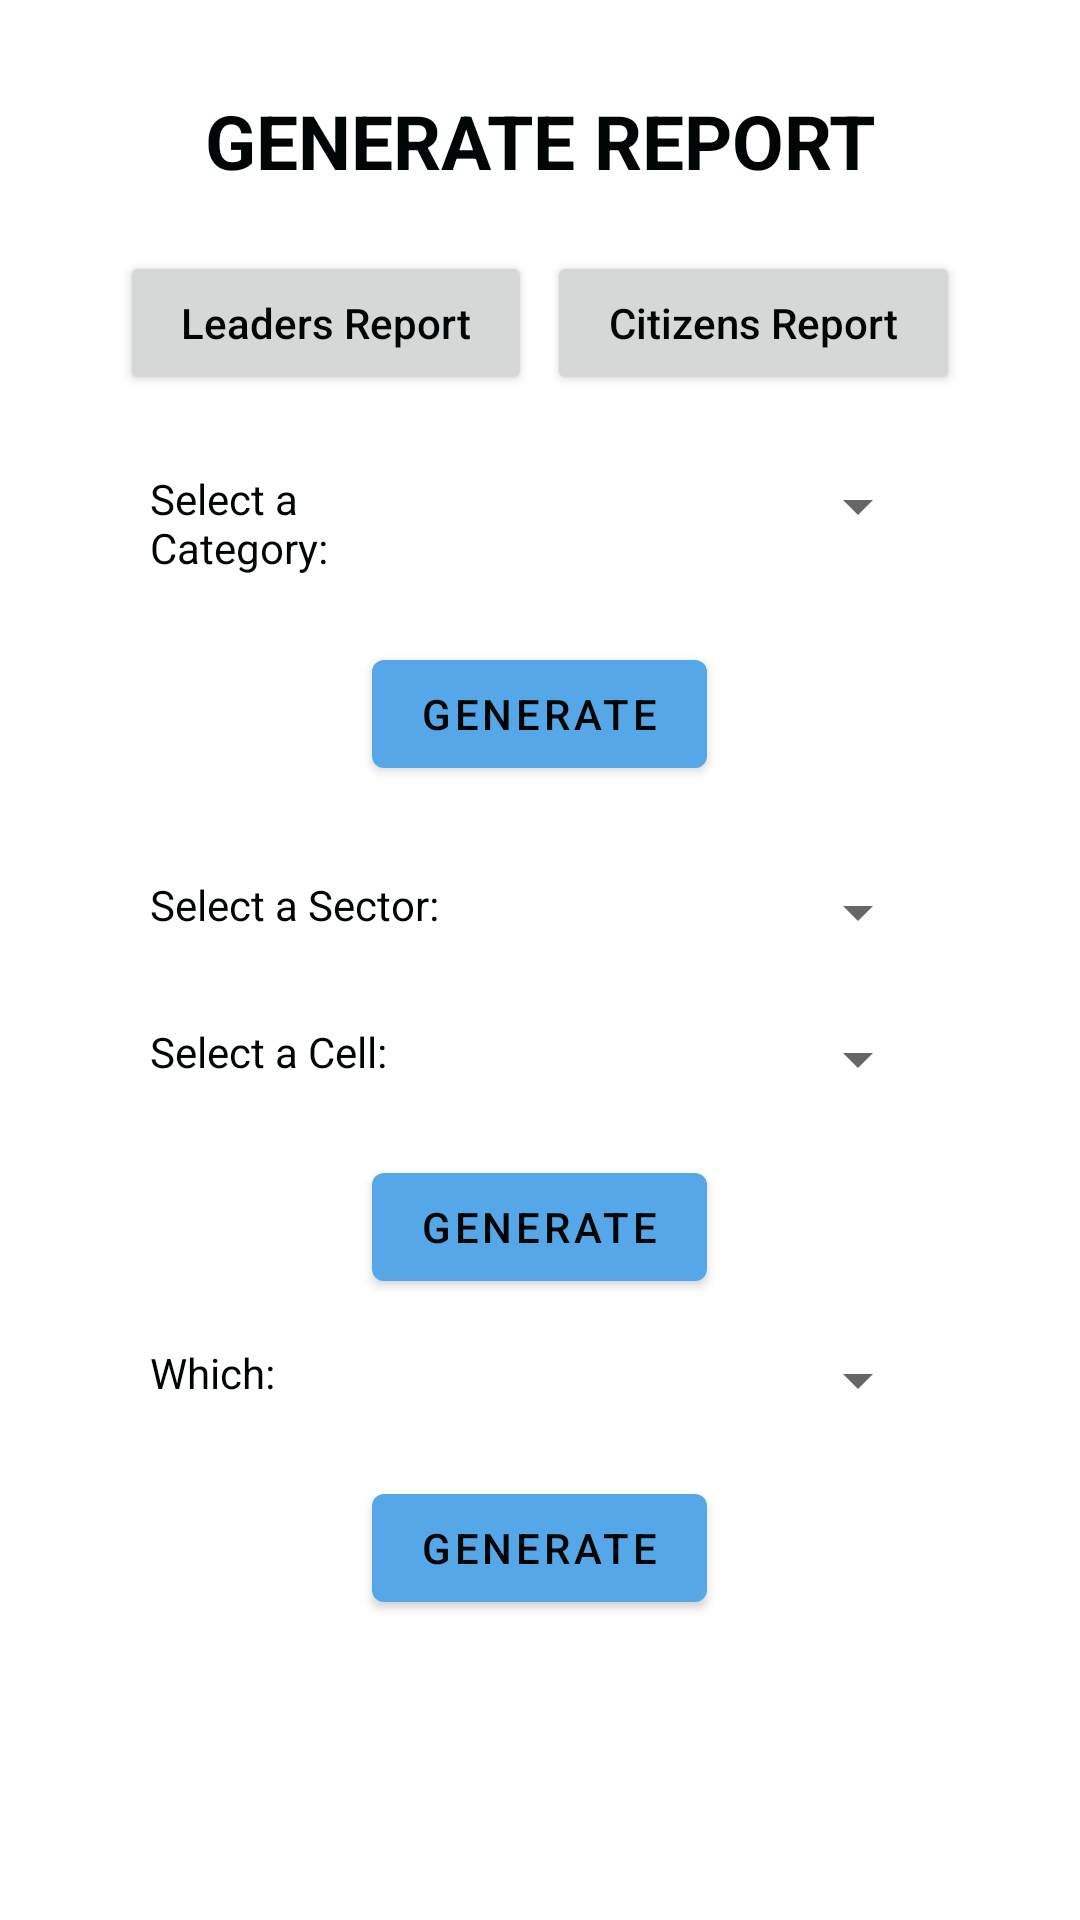

The Android layout XML behind this screen, and the referenced resources:
<!-- AndroidManifest.xml: application theme Theme.ImihigoCitizensPlanningApp -->
<!-- res/layout/fragment_district_report.xml -->
<?xml version="1.0" encoding="utf-8"?>
<RelativeLayout xmlns:android="http://schemas.android.com/apk/res/android"
    xmlns:tools="http://schemas.android.com/tools"
    android:layout_width="match_parent"
    android:layout_height="match_parent"
    tools:context=".DistrictFragments.DistrictReportFragment"
    android:padding="30dp">

    <TextView
        android:layout_width="match_parent"
        android:layout_height="wrap_content"
        android:text="GENERATE REPORT"
        android:id="@+id/titleTxt"
        android:layout_alignParentTop="true"
        android:gravity="center"
        android:textStyle="bold"
        android:textSize="25sp"/>

    <ScrollView
        android:layout_marginTop="10dp"
        android:layout_alignParentBottom="true"
        android:layout_below="@+id/titleTxt"
        android:layout_width="match_parent"
        android:layout_height="wrap_content">

        <LinearLayout
            android:layout_width="match_parent"
            android:layout_height="match_parent"
            android:orientation="vertical"
            android:padding="10dp"
            android:gravity="center"
            >


            <LinearLayout
                android:layout_width="match_parent"
                android:layout_height="wrap_content"
                android:layout_marginBottom="10dp">

            <Button
                android:layout_width="0dp"
                android:layout_weight="3"
                android:layout_height="wrap_content"
                android:text="Leaders Report"
                android:textAllCaps="false"
                android:layout_marginRight="5dp"
                android:id="@+id/districtLeadersBtn"
                />

            <Button
                android:layout_width="0dp"
                android:layout_weight="3"
                android:layout_height="wrap_content"
                android:text="Citizens Report"
                android:singleLine="true"
                android:ellipsize="end"
                android:textAllCaps="false"
                android:id="@+id/districtCitizensBtn"
                />

            </LinearLayout>

            <LinearLayout
                android:layout_width="match_parent"
                android:layout_height="wrap_content"
                android:layout_marginTop="5dp"
                android:padding="10dp">

                <TextView
                    android:layout_width="0dp"
                    android:layout_weight="4"
                    android:layout_height="wrap_content"
                    android:text="Select a Category: "
                    android:layout_marginBottom="2dp"/>

                <Spinner
                    android:layout_width="0dp"
                    android:layout_weight="6"
                    android:layout_height="wrap_content"
                    android:id="@+id/reportPlanCategory"
                    android:popupBackground="@color/background_color"/>

            </LinearLayout>

            <com.google.android.material.button.MaterialButton
                android:layout_width="wrap_content"
                android:layout_height="wrap_content"
                android:text="GENERATE"
                android:layout_marginTop="10dp"
                android:id="@+id/generateBtnCategory"/>


            <LinearLayout
                android:layout_width="match_parent"
                android:layout_height="wrap_content"
                android:layout_marginTop="20dp"
                android:padding="10dp">

                <TextView
                    android:layout_width="0dp"
                    android:layout_weight="4"
                    android:layout_height="wrap_content"
                    android:text="Select a Sector: "
                    android:layout_marginBottom="2dp"/>

                <Spinner
                    android:layout_width="0dp"
                    android:layout_weight="6"
                    android:layout_height="wrap_content"
                    android:id="@+id/reportPlanSector"
                    android:popupBackground="@color/background_color"/>

            </LinearLayout>

            <LinearLayout
                android:layout_width="match_parent"
                android:layout_height="wrap_content"
                android:layout_marginTop="5dp"
                android:padding="10dp">

                <TextView
                    android:layout_width="0dp"
                    android:layout_weight="4"
                    android:layout_height="wrap_content"
                    android:text="Select a Cell: "
                    android:layout_marginBottom="2dp"/>

                <Spinner
                    android:layout_width="0dp"
                    android:layout_weight="6"
                    android:layout_height="wrap_content"
                    android:id="@+id/reportPlanCell"
                    android:popupBackground="@color/background_color"/>

            </LinearLayout>

            <com.google.android.material.button.MaterialButton
                android:layout_width="wrap_content"
                android:layout_height="wrap_content"
                android:text="GENERATE"
                android:layout_marginTop="10dp"
                android:id="@+id/generateBtnSector"/>


            <LinearLayout
                android:layout_width="match_parent"
                android:layout_height="wrap_content"
                android:layout_marginTop="5dp"
                android:padding="10dp">

                <TextView
                    android:layout_width="0dp"
                    android:layout_weight="4"
                    android:layout_height="wrap_content"
                    android:text="Which: "
                    android:layout_marginBottom="2dp"/>

                <Spinner
                    android:layout_width="0dp"
                    android:layout_weight="6"
                    android:layout_height="wrap_content"
                    android:id="@+id/reportPlanWhich"
                    android:popupBackground="@color/background_color"/>

            </LinearLayout>


            <com.google.android.material.button.MaterialButton
                android:layout_width="wrap_content"
                android:layout_height="wrap_content"
                android:text="GENERATE"
                android:layout_marginTop="10dp"
                android:id="@+id/generateBtnWhich"/>

        </LinearLayout>

    </ScrollView>


</RelativeLayout>
<!-- resources referenced by this layout -->
<resources>
  <color name="background_color">#F5FFFF</color>
  <style name="Theme.ImihigoCitizensPlanningApp" parent="Theme.MaterialComponents.DayNight.NoActionBar">
          
          <item name="colorPrimary">@color/purple_200</item>
          <item name="colorPrimaryVariant">@color/purple_700</item>
          <item name="colorOnPrimary">@color/white</item>
          <item name="android:textColor">@color/text_color</item>
          <item name="backgroundColor">@color/background_color</item>
          <item name="hintTextColor">@color/text_color_grey</item>
          <item name="android:popupBackground">@color/background_color</item>
          
          <item name="colorSecondary">@color/teal_200</item>
          <item name="colorSecondaryVariant">@color/teal_700</item>
          <item name="colorOnSecondary">@color/black</item>
          
          <item name="android:statusBarColor">?attr/colorPrimaryVariant</item>
          
      </style>
  <color name="purple_200">#56A7E8</color>
  <color name="purple_700">#56A7E8</color>
  <color name="white">#000506</color>
  <color name="text_color">#000506</color>
  <color name="text_color_grey">#79000506</color>
  <color name="teal_200">#FF03DAC5</color>
  <color name="teal_700">#FF018786</color>
  <color name="black">#FF000000</color>
</resources>
